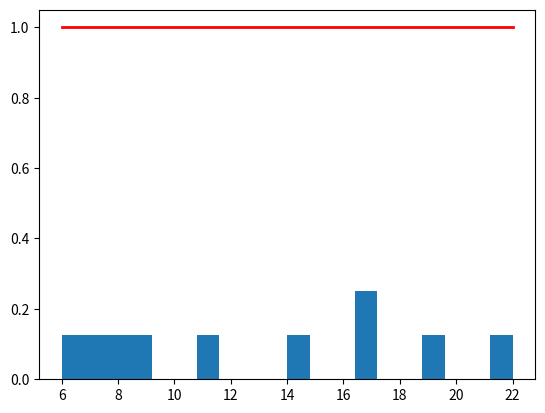

Here is the Python script that generated this plot:
import numpy as np


genome_length=30
paired_read_length=3
insert_size=5
coverage=2

sequencing_fragments_num = int(round((coverage*genome_length)/(2*paired_read_length),0))

sequencing_fragments_positions = np.random.uniform(0,genome_length-insert_size,sequencing_fragments_num)



s=[round(pos) for pos in sequencing_fragments_positions]
s.sort()

print(s)


import matplotlib.pyplot as plt
count, bins, ignored = plt.hist(s, 20, density=True)
plt.plot(bins, np.ones_like(bins), linewidth=2, color='r')
plt.show()